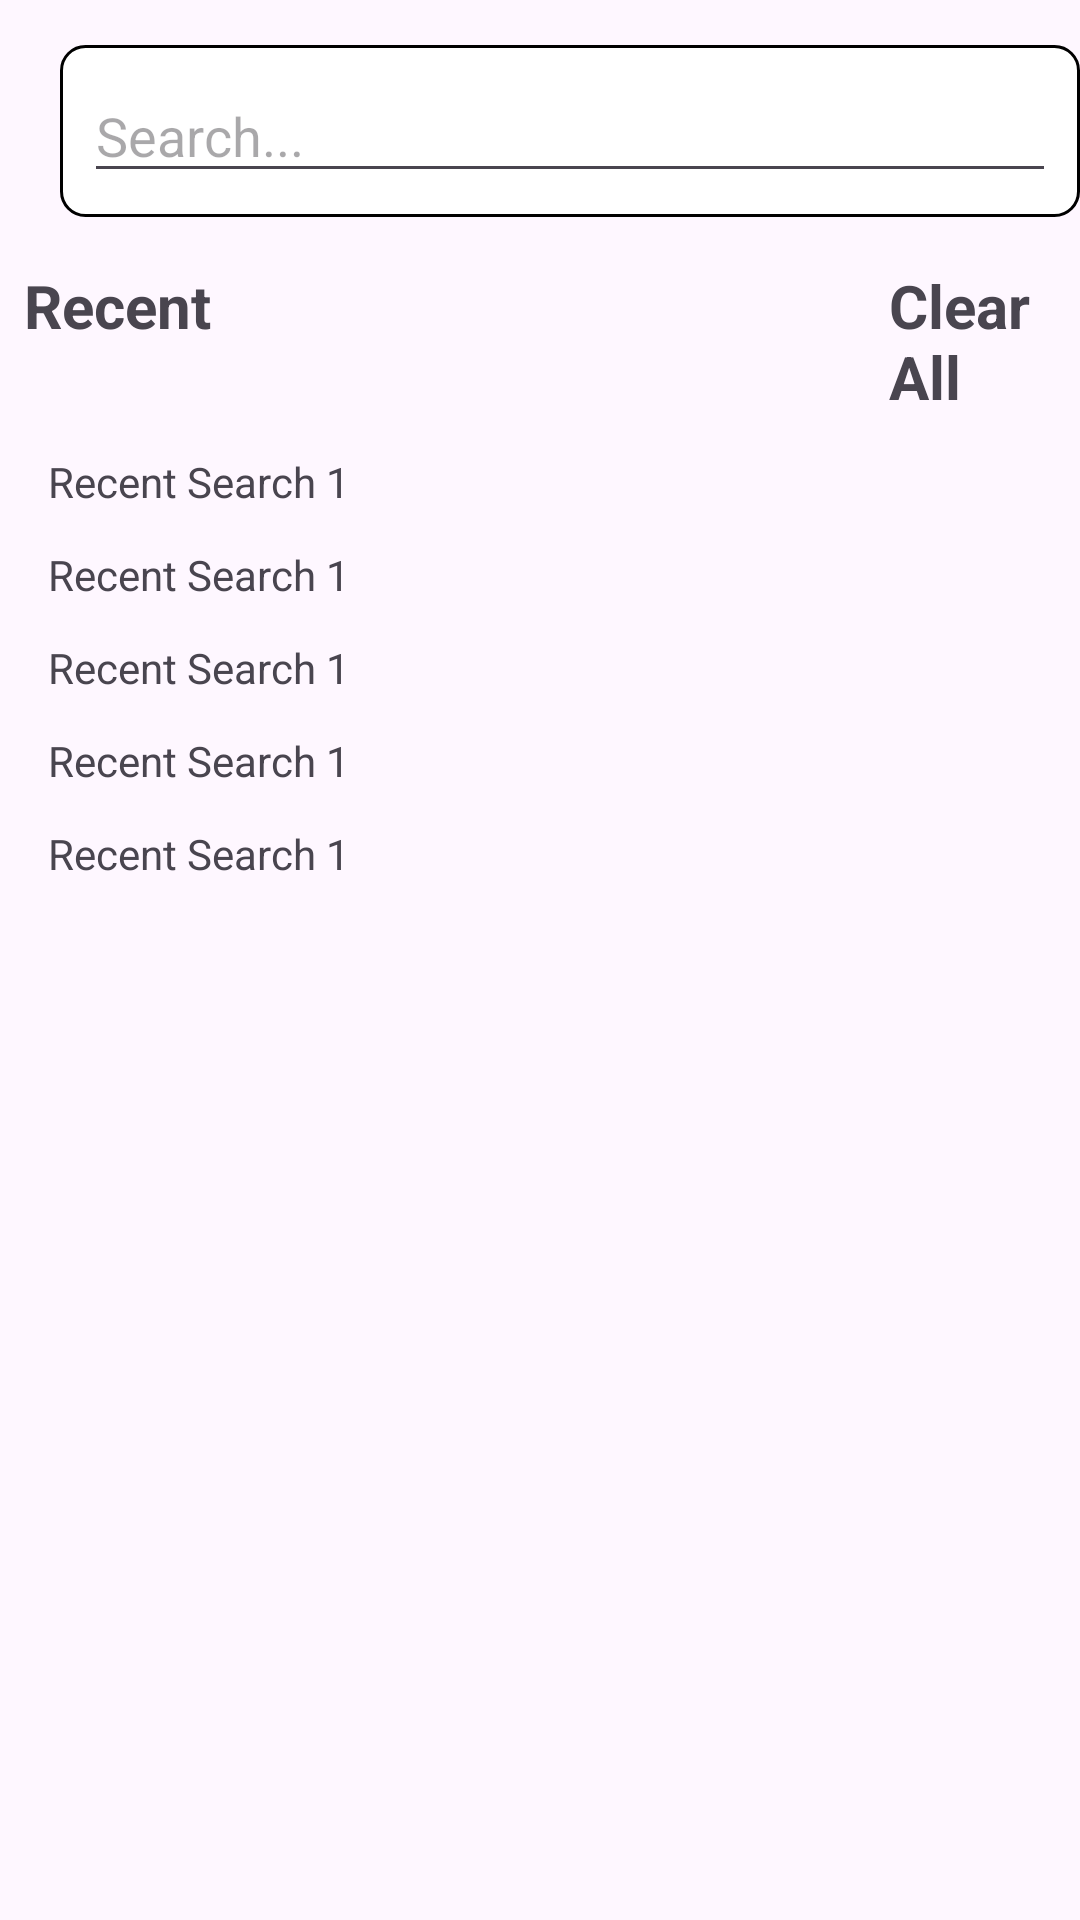

Here is an Android app screen rendered from its layout file. Give the layout XML and the strings, colors and styles it references.
<!-- AndroidManifest.xml: application theme Theme.Carea -->
<!-- res/layout/activity_recent_search.xml -->
<?xml version="1.0" encoding="utf-8"?>
<RelativeLayout xmlns:android="http://schemas.android.com/apk/res/android"
    android:layout_width="match_parent"
    android:layout_height="match_parent">

    
    <LinearLayout
        android:id="@+id/searchLayout"
        android:layout_width="370dp"
        android:layout_height="wrap_content"
        android:background="@drawable/searchbar_bg"
        android:padding="8dp"
        android:orientation="vertical"
        android:layout_marginLeft="20dp"
        android:layout_marginTop="15dp"
        >

        <EditText
            android:id="@+id/searchEditText"
            android:layout_width="match_parent"
            android:layout_height="wrap_content"
            android:hint="Search..."
            android:inputType="text"
            android:imeOptions="actionSearch"

            />

    </LinearLayout>

    
    <LinearLayout
        android:id="@+id/recentSearchLayout"
        android:layout_width="match_parent"
        android:layout_height="wrap_content"
        android:layout_below="@id/searchLayout"
        android:layout_marginTop="16dp"
        android:orientation="horizontal">

        
        <TextView
            android:layout_width="wrap_content"
            android:layout_height="wrap_content"
            android:text="Recent"
            android:textSize="20sp"
            android:textStyle="bold"
            android:paddingStart="8dp"
            android:paddingEnd="8dp"
            android:layout_marginBottom="8dp"/>
        <TextView
            android:layout_width="wrap_content"
            android:layout_height="wrap_content"
            android:text="Clear All"
            android:textSize="20sp"
            android:textStyle="bold"
            android:layout_marginLeft="210dp"
            android:paddingStart="8dp"
            android:paddingEnd="8dp"
            android:layout_marginBottom="8dp"/>
    </LinearLayout>
    <LinearLayout
        android:id="@+id/searches"
        android:layout_width="match_parent"
        android:layout_height="wrap_content"
        android:orientation="vertical"
        android:layout_below="@+id/recentSearchLayout">

        
        
        <TextView
            android:id="@+id/recentSearchone"
            android:layout_width="wrap_content"
            android:layout_height="wrap_content"
            android:text="Recent Search 1"
            android:paddingStart="8dp"
            android:paddingEnd="8dp"
            android:paddingTop="4dp"
            android:paddingBottom="4dp"
            android:layout_marginStart="8dp"
            android:layout_marginEnd="8dp"
            android:layout_marginBottom="4dp"/>
        <TextView
            android:layout_width="wrap_content"
            android:layout_height="wrap_content"
            android:text="Recent Search 1"
            android:paddingStart="8dp"
            android:paddingEnd="8dp"
            android:paddingTop="4dp"
            android:paddingBottom="4dp"
            android:layout_marginStart="8dp"
            android:layout_marginEnd="8dp"
            android:layout_marginBottom="4dp"/>
        <TextView
            android:layout_width="wrap_content"
            android:layout_height="wrap_content"
            android:text="Recent Search 1"
            android:paddingStart="8dp"
            android:paddingEnd="8dp"
            android:paddingTop="4dp"
            android:paddingBottom="4dp"
            android:layout_marginStart="8dp"
            android:layout_marginEnd="8dp"
            android:layout_marginBottom="4dp"/>
        <TextView
            android:layout_width="wrap_content"
            android:layout_height="wrap_content"
            android:text="Recent Search 1"
            android:paddingStart="8dp"
            android:paddingEnd="8dp"
            android:paddingTop="4dp"
            android:paddingBottom="4dp"
            android:layout_marginStart="8dp"
            android:layout_marginEnd="8dp"
            android:layout_marginBottom="4dp"/>
        <TextView
            android:layout_width="wrap_content"
            android:layout_height="wrap_content"
            android:text="Recent Search 1"
            android:paddingStart="8dp"
            android:paddingEnd="8dp"
            android:paddingTop="4dp"
            android:paddingBottom="4dp"
            android:layout_marginStart="8dp"
            android:layout_marginEnd="8dp"
            android:layout_marginBottom="4dp"/>
        

    </LinearLayout>

</RelativeLayout>
<!-- resources referenced by this layout -->
<resources>
  <!-- drawable searchbar_bg (drawable) -->
  <?xml version="1.0" encoding="utf-8"?>
  <shape xmlns:android="http://schemas.android.com/apk/res/android">
  
      <solid android:color="#FFFFFF" /> 
      <stroke
          android:width="1dp"
      android:color="@color/black" />
      <corners android:radius="8dp"
  
          />
  </shape>
  <style name="Theme.Carea" parent="Base.Theme.Carea" />
  <color name="black">#FF000000</color>
  <style name="Base.Theme.Carea" parent="Theme.Material3.DayNight">
          
           <item name="colorPrimary">@color/primary</item>
      </style>
  <color name="primary">#101010</color>
</resources>
